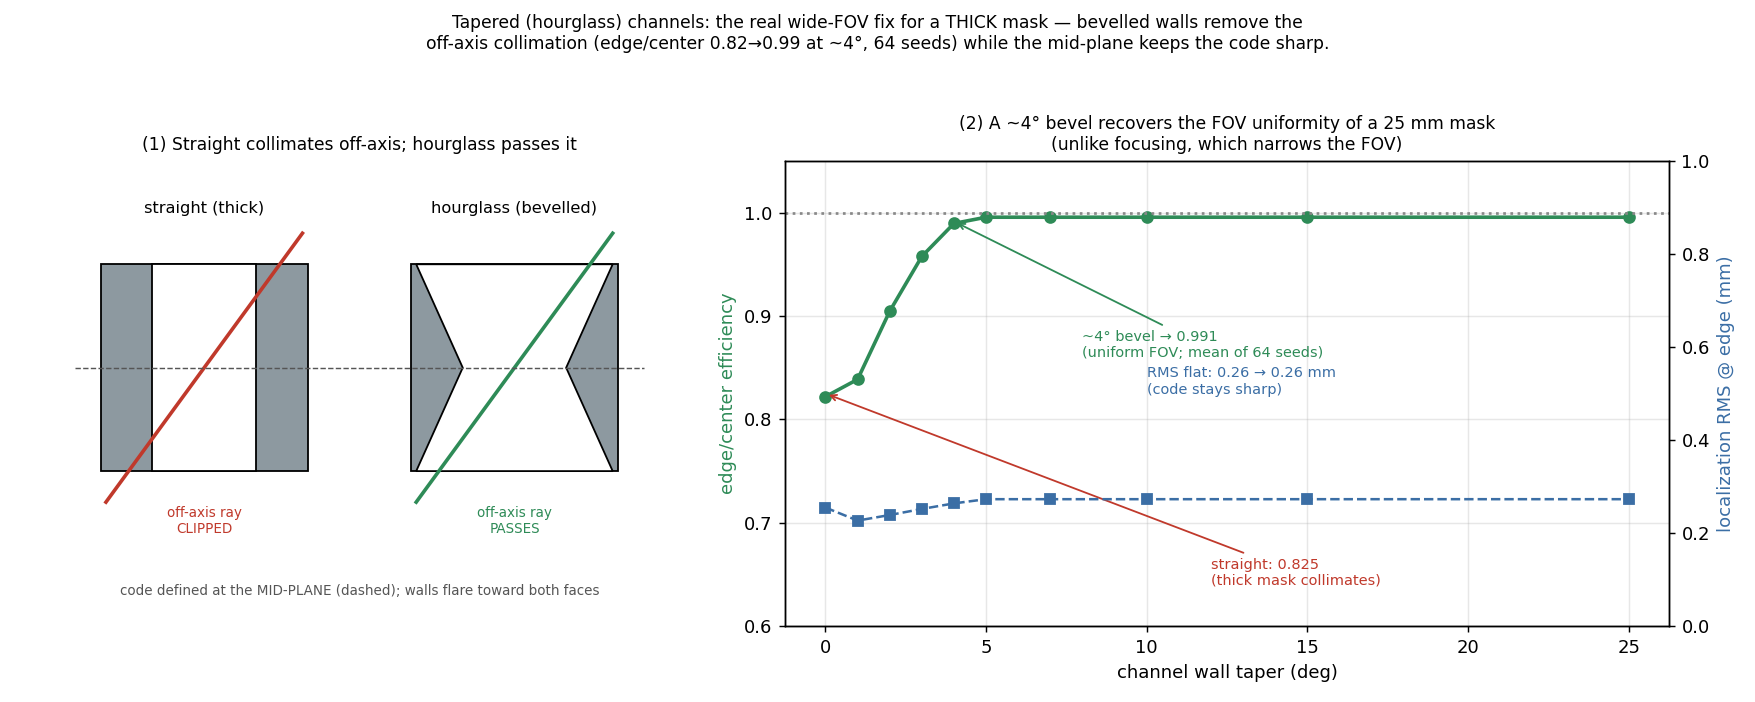

The data file committed next to this chart (first rows):
taper_deg, eff_center, eff_edge, edge_ratio, rms_edge_mm
0.0, 1.6536E-004, 1.3592E-004, 0.8220, 0.255
1.0, 2.0452E-004, 1.7153E-004, 0.8387, 0.227
2.0, 2.2348E-004, 2.0216E-004, 0.9046, 0.239
3.0, 2.2348E-004, 2.1401E-004, 0.9576, 0.252
4.0, 2.2348E-004, 2.2112E-004, 0.9895, 0.264
5.0, 2.2348E-004, 2.2247E-004, 0.9955, 0.273
7.0, 2.2348E-004, 2.2247E-004, 0.9955, 0.273
10.0, 2.2348E-004, 2.2247E-004, 0.9955, 0.273
15.0, 2.2348E-004, 2.2247E-004, 0.9955, 0.273
25.0, 2.2348E-004, 2.2247E-004, 0.9955, 0.273
